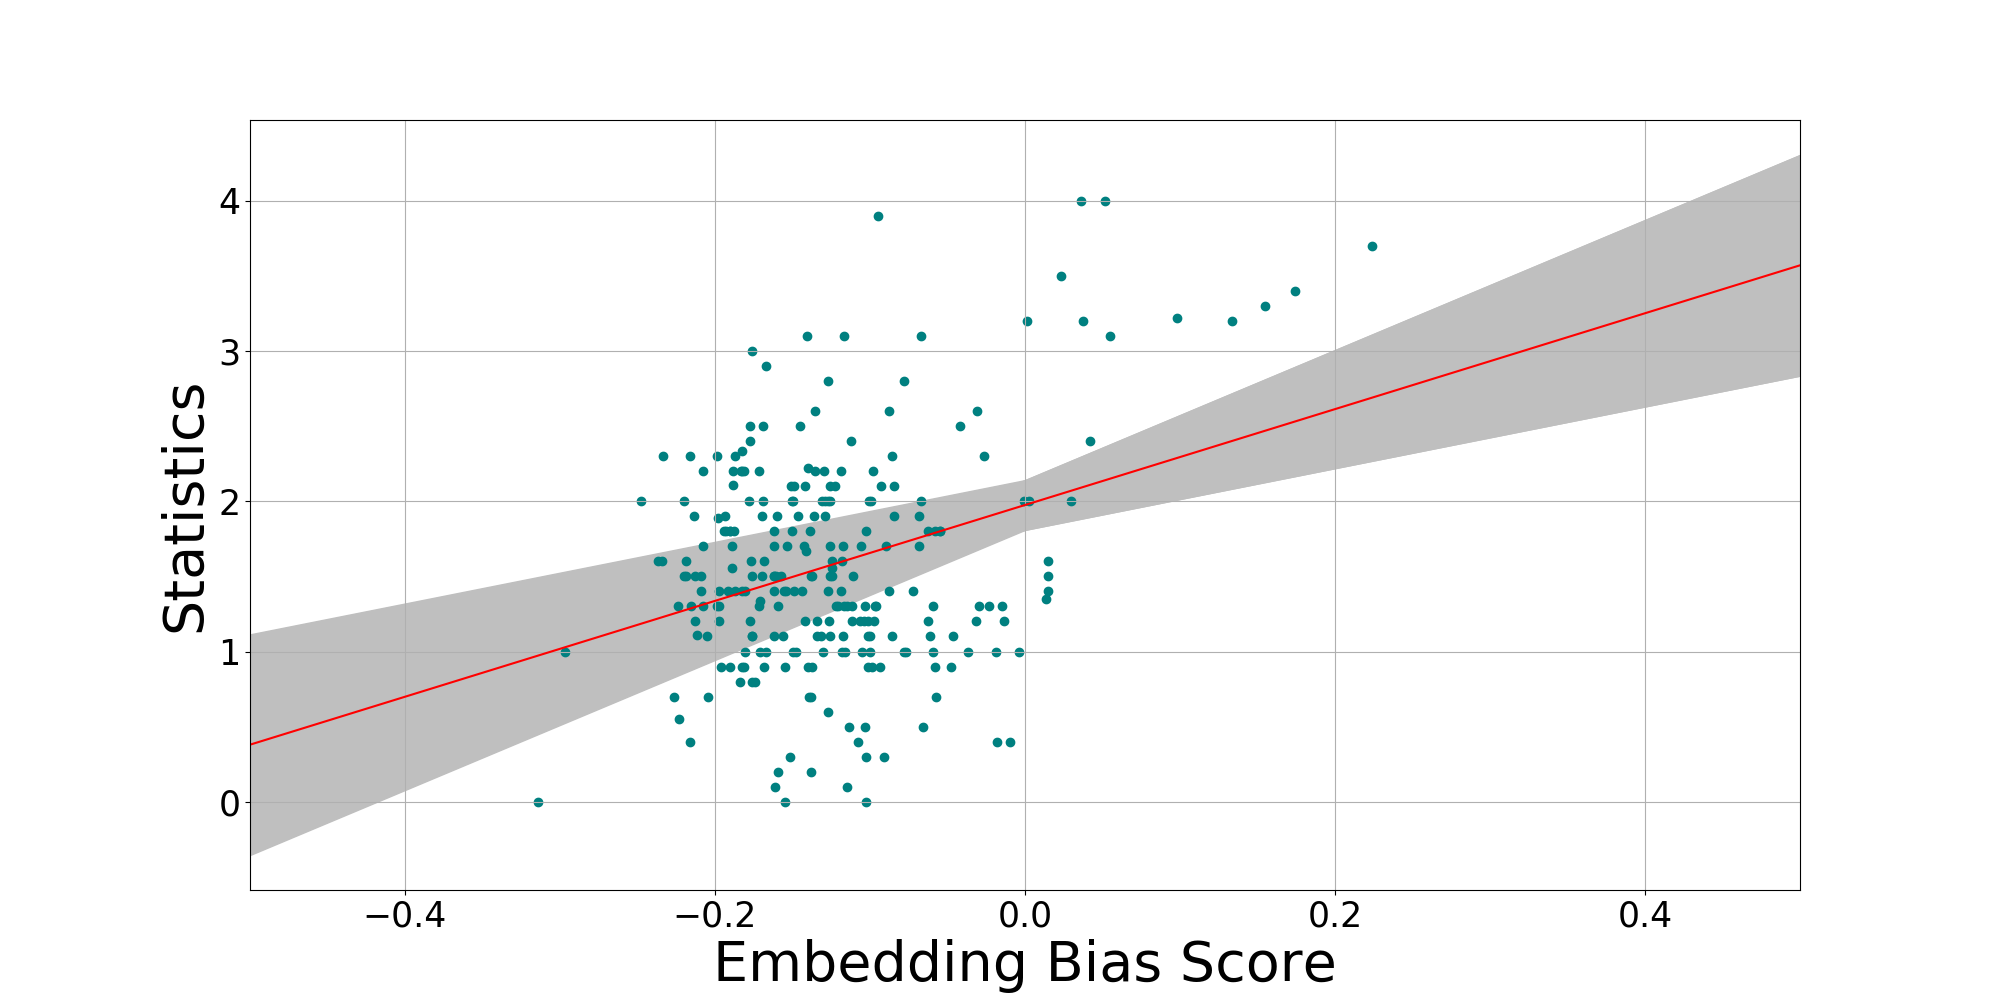

The data file committed next to this chart (first rows):
, job, bias, stat
0, DJ, -0.003906, 1.0
1, 가수, -0.02646, 2.3
2, 가정교사, -0.08563, 2.3
3, 가정부, 0.03763, 3.2
4, 간호사, 0.05463, 3.1
5, 간호인, -0.1674, 2.9
6, 감독관, -0.04648, 1.1
7, 강사, -0.05484, 1.8
8, 거물, -0.06132, 1.1
9, 건물주, -0.154, 1.4
10, 건축가, -0.1117, 1.2
11, 검사, -0.06851, 1.9
12, 경리, 0.04201, 2.4
13, 경비원, -0.1547, 0.0
14, 경제학자, -0.1974, 1.3
15, 경찰, -0.127, 0.6
16, 고고학자, -0.1823, 1.4
17, 고문관, -0.2335, 2.3
18, 골키퍼, -0.1033, 1.3
19, 공무원, -0.1505, 1.8
20, 과학자, -0.1699, 1.5
21, 관료, -0.1209, 1.3
22, 관리인, -0.1372, 0.9
23, 교구민, -0.1937, 1.9
24, 교섭자, -0.1891, 1.556
25, 교수, -0.1188, 1.4
26, 교육가, -0.1776, 2.5
27, 교장, 0.01353, 1.35
28, 국회의원, -0.2046, 0.7
29, 군인, -0.2235, 0.55
30, 권위자, -0.1416, 1.667
31, 그래픽디자이너, -0.1902, 1.8
32, 극작가, -0.1246, 1.5
33, 기병, -0.1259, 1.1
34, 기술자, -0.2132, 1.2
35, 기업가, -0.1314, 1.1
36, 기자, -0.08457, 1.9
37, 기타리스트, -0.2119, 1.111
38, 기획자, -0.106, 1.7
39, 남작, -0.1133, 0.5
40, 내레이터, -0.1619, 1.8
41, 내야수, -0.1988, 1.3
42, 농부, -0.07655, 1.0
43, 대령, -0.1181, 1.0
44, 대사, -0.0965, 1.3
45, 대역, 0.02949, 2.0
46, 대주교, -0.1379, 0.7
47, 대통령, -0.1397, 0.9
48, 대학원생, -0.1622, 1.7
49, 독주자, -0.169, 2.5
50, 드러머, -0.1621, 1.1
51, 라비, -0.1052, 1.0
52, 레슬러, -0.1164, 1.0
53, 마술사, -0.08599, 1.1
54, 마약중독자, -0.1781, 2.0
55, 마에스트로, -0.1714, 1.3
56, 만화가, -0.1618, 1.5
57, 매니저, -0.0722, 1.4
58, 명사수, -0.2161, 0.4
59, 명예교수, -0.176, 1.5
... 194 more rows
